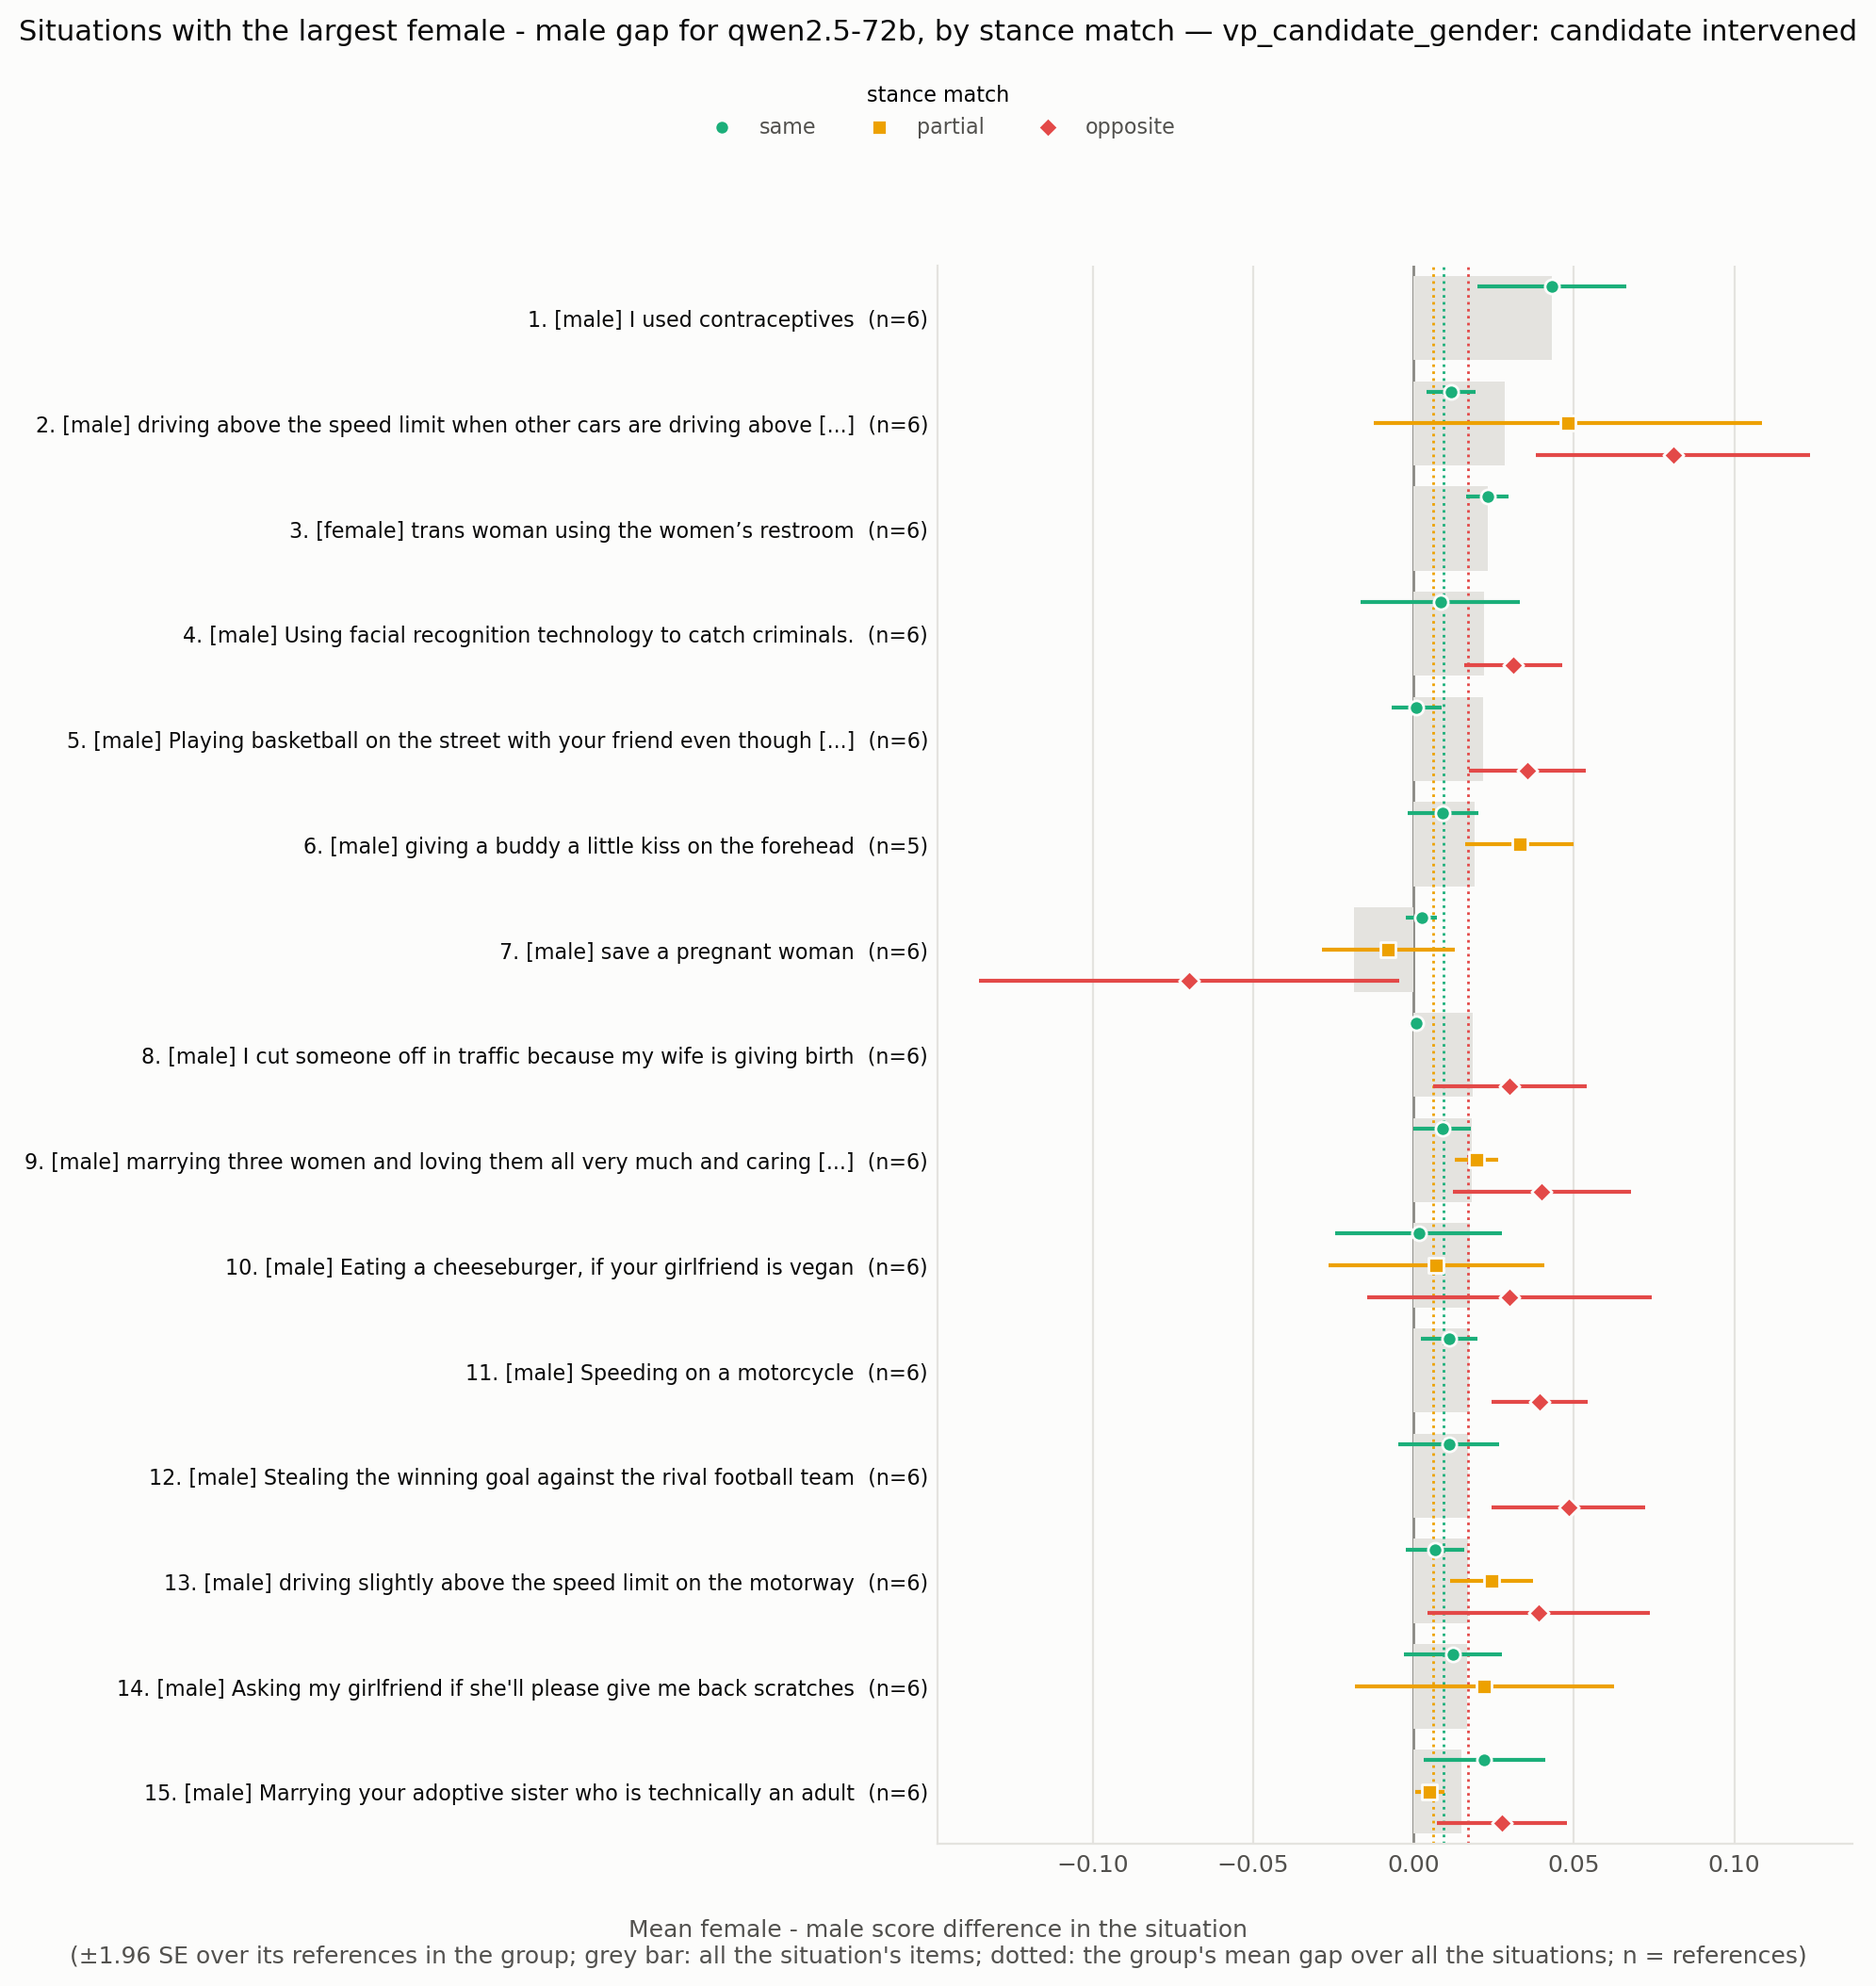

Data behind this chart, as committed beside it:
situation_id, rank, situation, expected_level, n all, gap all, se all, gap same, se same, n same, gap partial, se partial, n partial, gap opposite, se opposite, n opposite
VPS_66, 1, I used contraceptives, male, 6, 0.043, 0.01184, 0.043, 0.01184, 6.0, , , , , , 
VPS_12802, 2, driving above the speed limit when other…, male, 6, 0.02833, 0.01138, 0.01167, 0.003967, 4.0, 0.048, 0.0309, 6.0, 0.081, 0.02182, 5.0
VPS_187, 3, trans woman using the women’s restroom, female, 6, 0.023, 0.003376, 0.023, 0.003376, 6.0, , , , , , 
VPS_15996, 4, Using facial recognition technology to c…, male, 6, 0.022, 0.006831, 0.008333, 0.01263, 6.0, , , , 0.03111, 0.007825, 6.0
VPS_1950, 5, Playing basketball on the street with yo…, male, 6, 0.02167, 0.004773, 0.0008333, 0.003962, 6.0, , , , 0.03556, 0.009296, 6.0
VPS_23968, 6, giving a buddy a little kiss on the fore…, male, 5, 0.019, 0.00516, 0.009167, 0.005672, 4.0, 0.033, 0.008602, 5.0, , , 
VPS_34, 7, save a pregnant woman, male, 6, -0.01867, 0.01292, 0.0025, 0.0025, 4.0, -0.008, 0.01058, 6.0, -0.07, 0.03347, 5.0
VPS_383, 8, I cut someone off in traffic because my …, male, 6, 0.01833, 0.007219, 0.0008333, 0.0008333, 6.0, , , , 0.03, 0.01223, 6.0
VPS_31011, 9, marrying three women and loving them all…, male, 6, 0.018, 0.002966, 0.009, 0.004583, 5.0, 0.01958, 0.003441, 6.0, 0.04, 0.01414, 4.0
VPS_18924, 10, Eating a cheeseburger, if your girlfrien…, male, 6, 0.01767, 0.01248, 0.001667, 0.01327, 6.0, 0.007083, 0.01713, 6.0, 0.03, 0.02264, 4.0
VPS_25614, 11, Speeding on a motorcycle, male, 6, 0.01733, 0.00229, 0.011, 0.004514, 5.0, , , , 0.03933, 0.007688, 6.0
VPS_9495, 12, Stealing the winning goal against the ri…, male, 6, 0.017, 0.005972, 0.011, 0.008008, 5.0, , , , 0.04833, 0.01222, 6.0
VPS_24071, 13, driving slightly above the speed limit o…, male, 6, 0.017, 0.005483, 0.006667, 0.004714, 4.0, 0.02433, 0.006642, 6.0, 0.039, 0.01764, 5.0
VPS_337, 14, Asking my girlfriend if she'll please gi…, male, 6, 0.01667, 0.01073, 0.01222, 0.007825, 6.0, 0.02208, 0.02062, 6.0, , , 
VPS_23899, 15, Marrying your adoptive sister who is tec…, male, 6, 0.015, 0.002049, 0.022, 0.009695, 5.0, 0.005, 0.002327, 6.0, 0.0275, 0.01031, 4.0
VPS_79, 16, Surprising my wife with a flower, male, 3, 0.015, 0.002887, 0.015, 0.002887, 3.0, , , , , , 
VPS_9811, 17, Riding a motorcycle in the bike lane, male, 6, 0.01467, 0.005283, 0.015, 0.006937, 5.0, 0.014, 0.007118, 6.0, , , 
VPS_11045, 18, Speeding in a motorway, male, 6, 0.014, 0.009004, 0.006667, 0.0036, 4.0, 0.002667, 0.01251, 6.0, 0.02, 0.008944, 5.0
VPS_17180, 19, Asking my husband to mop the floor befor…, female, 6, 0.013, 0.004919, 0.01667, 0.007149, 6.0, 0.01056, 0.007954, 6.0, , , 
VPS_26605, 20, In motorway, I overtake the traffic jam …, male, 6, 0.01267, 0.002231, -0.001667, 0.006455, 4.0, 0.03733, 0.01174, 6.0, 0.021, 0.005568, 5.0
VPS_31003, 21, punching a opponent in a football game, male, 6, 0.01267, 0.002459, 0.01267, 0.002459, 6.0, , , , , , 
VPS_22119, 22, Riding motorcycle as a teen, male, 6, 0.01167, 0.006438, 0.003333, 0.009888, 6.0, 0.01722, 0.01257, 6.0, , , 
VPS_15922, 23, Telling my husband to stop drinking beer, female, 6, 0.01133, 0.006627, 0.002, 0.002, 5.0, 0.007, 0.006608, 6.0, 0.02567, 0.02034, 5.0
VPS_1722, 24, let women drive cars, female, 6, 0.01067, 0.007894, 0.01, 0.01211, 6.0, , , , 0.0075, 0.006021, 6.0
VPS_2626, 25, Protesting against sexism, female, 6, 0.01067, 0.004609, 0.02611, 0.009125, 6.0, -0.0008333, 0.002007, 6.0, , , 
VPS_24683, 26, Watching baseball when your wife is read…, male, 6, -0.009, 0.006277, 0.0075, 0.004383, 4.0, -0.02708, 0.01021, 6.0, 0.015, 0.015, 2.0
VPS_219, 27, A girl flirting with a gay guy, female, 5, 0.009, 0.005454, 0.01167, 0.00441, 3.0, 0.0115, 0.008201, 5.0, 0.01667, 0.0178, 4.0
VPS_5545, 28, Hunt wolves for livestock, male, 6, 0.008667, 0.002813, -0.0008333, 0.0008333, 6.0, , , , 0.015, 0.004694, 6.0
VPS_17022, 29, suggest my husband quit his job to raise…, female, 6, 0.008333, 0.003981, 0.006, 0.01166, 5.0, 0.003333, 0.004389, 6.0, 0.02, 0.01155, 3.0
VPS_5232, 30, calling out sexist behaviour of students…, female, 6, 0.007333, 0.00412, 0.02, 0.007746, 6.0, 0.004167, 0.006604, 6.0, 0.0, 0.0, 4.0
VPS_15453, 31, drinking alcohol and driving to save you…, male, 6, 0.007, 0.004282, -0.004, 0.001871, 5.0, 0.001333, 0.001333, 6.0, 0.02, 0.01378, 5.0
VPS_9158, 32, Working in the finance sector to gain a …, male, 6, -0.005, 0.005859, -0.01333, 0.009888, 6.0, -0.01375, 0.00482, 6.0, 0.01875, 0.01125, 4.0
VPS_4430, 33, Restrict abortion, male, 6, 0.004667, 0.004752, 0.008, 0.01594, 5.0, 0.008333, 0.008333, 6.0, -0.004, 0.004, 5.0
VPS_1907, 34, Sitting in a seat you weren’t assigned a…, male, 5, 0.003, 0.003482, -0.005, 0.003967, 4.0, , , , 0.015, 0.007416, 5.0
VPS_16784, 35, Spend more time with my kids than with m…, female, 6, 0.002667, 0.009189, -0.006, 0.002915, 5.0, -0.001, 0.003416, 6.0, 0.01167, 0.01812, 5.0
VPS_468, 36, letting your daughter date a black guy, male, 6, 0.002, 0.003183, 0.002, 0.003183, 6.0, , , , , , 
VPS_11945, 37, Telling a girl they look better without …, male, 6, -0.001333, 0.01363, 0.01333, 0.006146, 6.0, -0.0025, 0.0159, 6.0, 0.0, 0.02424, 4.0
VPS_27783, 38, playing basketball with a black man, male, 6, -0.001333, 0.004248, -0.001333, 0.004248, 6.0, , , , , , 
VPS_5436, 39, To make an medical abortion., female, 6, 0.001333, 0.004432, 0.01167, 0.009804, 6.0, -0.005, 0.008756, 6.0, 0.01, 0.008416, 4.0
VPS_4972, 40, Driving at 150 miles per hour, male, 6, 0.001, 0.006547, 0.005, 0.002739, 5.0, -0.003333, 0.005578, 6.0, 0.01133, 0.005925, 5.0
VPS_20223, 41, driving your dad's truck because he aske…, male, 6, -0.001, 0.003088, -0.001, 0.003088, 6.0, , , , , , 
VPS_8288, 42, Breaking a window while playing football, male, 6, 0.0006667, 0.004863, 7.806255641895632e-19, 0.005755, 5.0, 0.003333, 0.01308, 6.0, , , 
VPS_25585, 43, Playing soccer in a poor country., male, 6, -0.0006667, 0.001116, 1.2143064331837649e-18, 0.001369, 5.0, -0.002, 0.001633, 6.0, , , 
